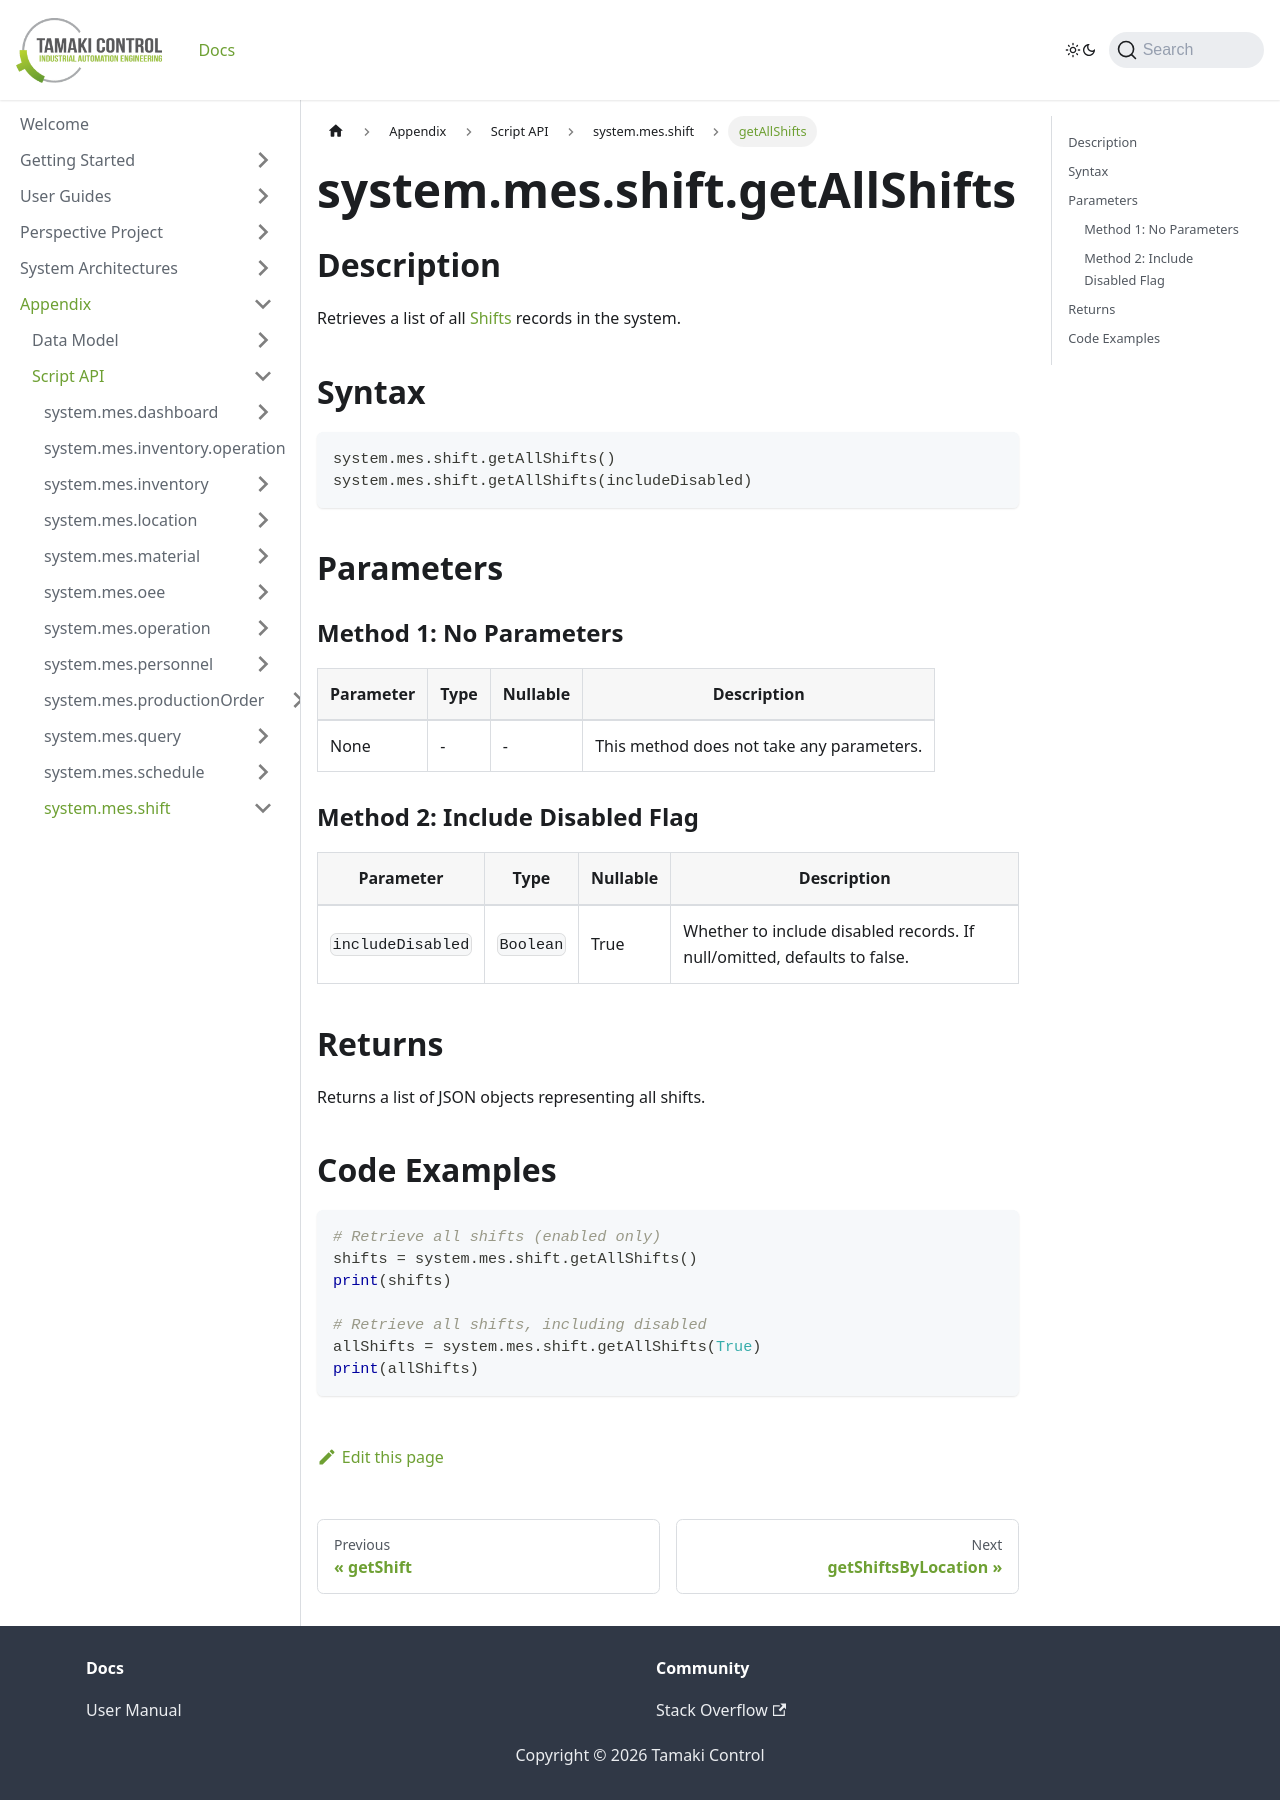

repository: TamakiControl/tamaki-mes-docs · page: docs/appendix/script-api/shift-script-api/get-all-shifts/index.html · generator: docusaurus

---
sidebar_position: 4
title: "getAllShifts"
description: "Retrieves all shifts."
---

# system.mes.shift.getAllShifts

## Description

Retrieves a list of all [Shifts](../../data-model/shift-model/shift) records in the system.

## Syntax

```python
system.mes.shift.getAllShifts()
system.mes.shift.getAllShifts(includeDisabled)
```

## Parameters

### Method 1: No Parameters

| Parameter | Type | Nullable | Description                               |
|-----------|------|----------|-------------------------------------------|
| None      | -    | -        | This method does not take any parameters. |

### Method 2: Include Disabled Flag

| Parameter         | Type      | Nullable | Description                                                              |
|-------------------|-----------|----------|--------------------------------------------------------------------------|
| `includeDisabled` | `Boolean` | True     | Whether to include disabled records. If null/omitted, defaults to false. |

## Returns

Returns a list of JSON objects representing all shifts.

## Code Examples

```python
# Retrieve all shifts (enabled only)
shifts = system.mes.shift.getAllShifts()
print(shifts)

# Retrieve all shifts, including disabled
allShifts = system.mes.shift.getAllShifts(True)
print(allShifts)
```
